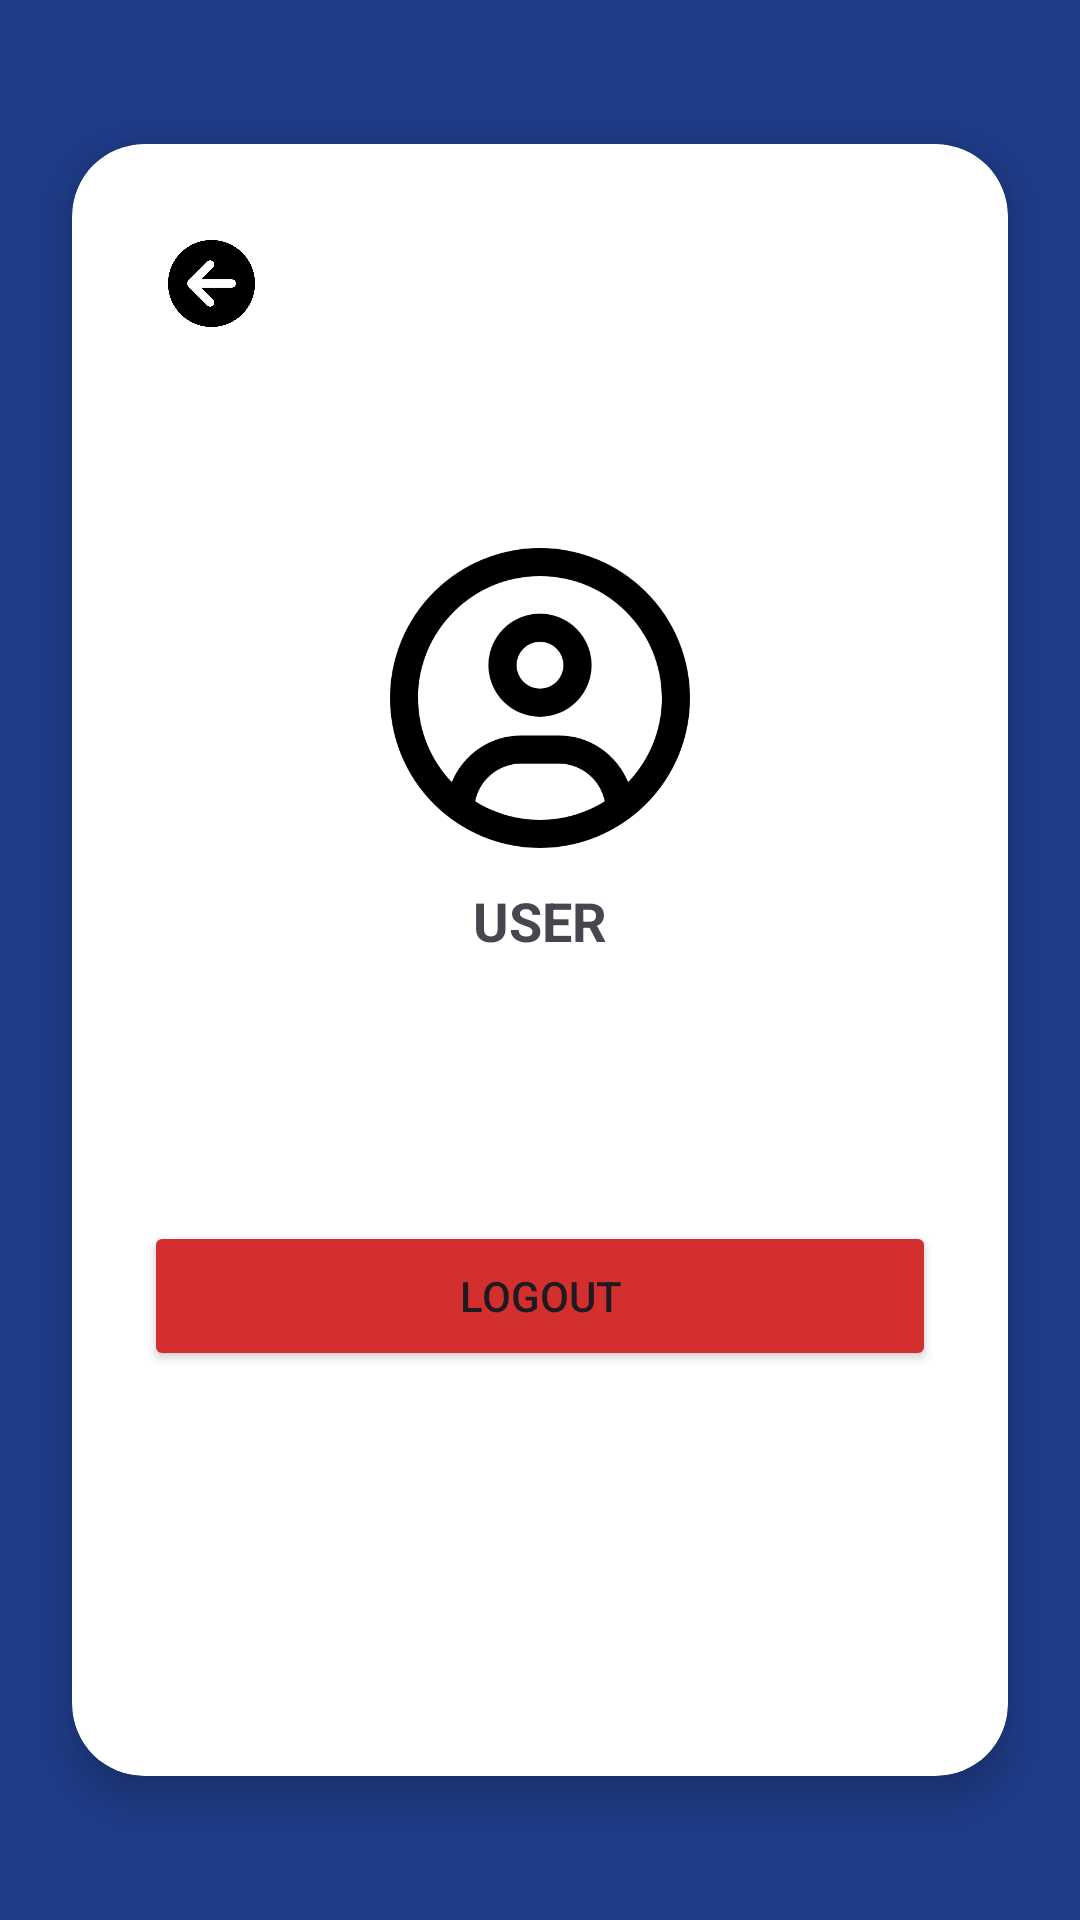

Produce the Android XML layout that renders to this screen, including the resource entries it uses.
<!-- AndroidManifest.xml: application theme Theme.SPIRS -->
<!-- res/layout/activity_profile.xml -->
<?xml version="1.0" encoding="utf-8"?>
<RelativeLayout
    xmlns:android="http://schemas.android.com/apk/res/android"
    xmlns:app="http://schemas.android.com/apk/res-auto"
    android:layout_width="match_parent"
    android:layout_height="match_parent"
    android:background="#1F3C88">

    <androidx.cardview.widget.CardView
        android:id="@+id/cardProfile"
        android:layout_width="match_parent"
        android:layout_height="match_parent"
        android:layout_marginStart="24dp"
        android:layout_marginEnd="24dp"
        android:layout_marginTop="48dp"
        android:layout_marginBottom="48dp"
        app:cardCornerRadius="24dp"
        app:cardElevation="8dp"
        app:cardBackgroundColor="#FFFFFF">

        <RelativeLayout
            android:layout_width="match_parent"
            android:layout_height="match_parent"
            android:padding="24dp">

            <ImageButton
                android:id="@+id/btnBack"
                android:layout_width="45dp"
                android:layout_height="45dp"
                android:layout_marginBottom="8dp"
                android:background="?attr/selectableItemBackgroundBorderless"
                android:padding="8dp"
                android:src="@drawable/navigation"
                android:scaleType="centerInside"/>

            <LinearLayout
                android:layout_width="match_parent"
                android:layout_height="wrap_content"
                android:layout_centerInParent="true"
                android:gravity="center"
                android:orientation="vertical">

                <ImageView
                    android:id="@+id/imgUser"
                    android:layout_width="100dp"
                    android:layout_height="100dp"
                    android:src="@drawable/user"/>

                <TextView
                    android:id="@+id/tvNamaUser"
                    android:layout_width="wrap_content"
                    android:layout_height="wrap_content"
                    android:layout_marginTop="12dp"
                    android:text="USER"
                    android:textSize="18sp"
                    android:textStyle="bold"/>

                <EditText
                    android:id="@+id/etAlamat"
                    android:layout_width="match_parent"
                    android:layout_height="48dp"
                    android:layout_marginTop="20dp"
                    android:background="@drawable/input_bg"
                    android:enabled="false"
                    android:padding="12dp"
                    android:textColor="#000000"
                    android:textColorHint="#808080"/>

                <Button
                    android:id="@+id/btnLogout"
                    android:layout_width="match_parent"
                    android:layout_height="50dp"
                    android:layout_marginTop="20dp"
                    android:backgroundTint="#D32F2F"
                    android:text="Logout"/>

            </LinearLayout>

        </RelativeLayout>

    </androidx.cardview.widget.CardView>

</RelativeLayout>
<!-- resources referenced by this layout -->
<resources>
  <!-- drawable navigation: png bitmap (drawable, 19657 bytes) -->
  <!-- drawable user: png bitmap (drawable, 30302 bytes) -->
  <style name="Theme.SPIRS" parent="Base.Theme.SPIRS" />
  <style name="Base.Theme.SPIRS" parent="Theme.Material3.DayNight.NoActionBar">
          
          
      </style>
</resources>
